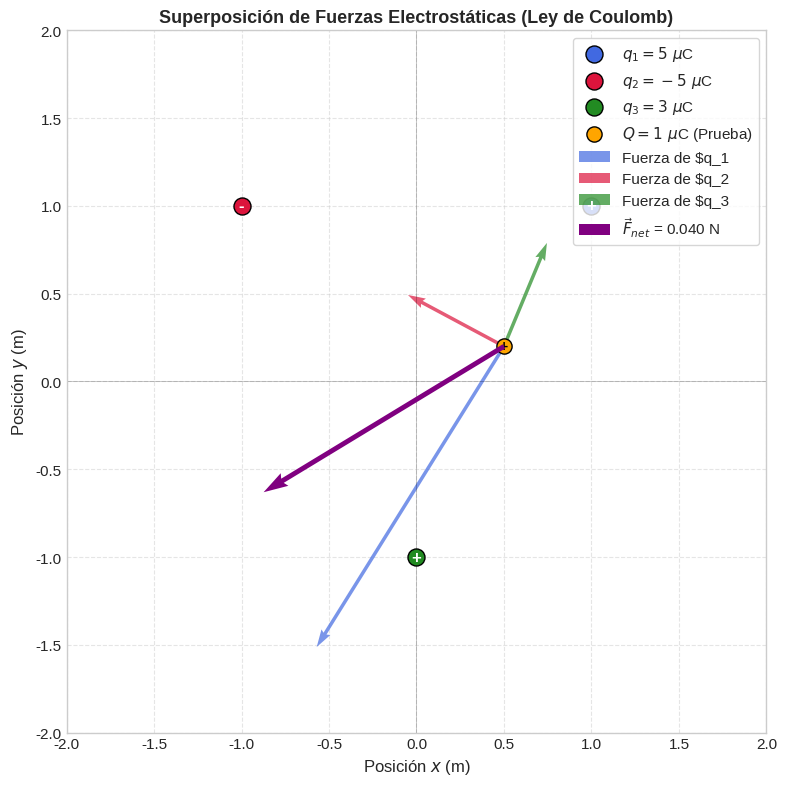
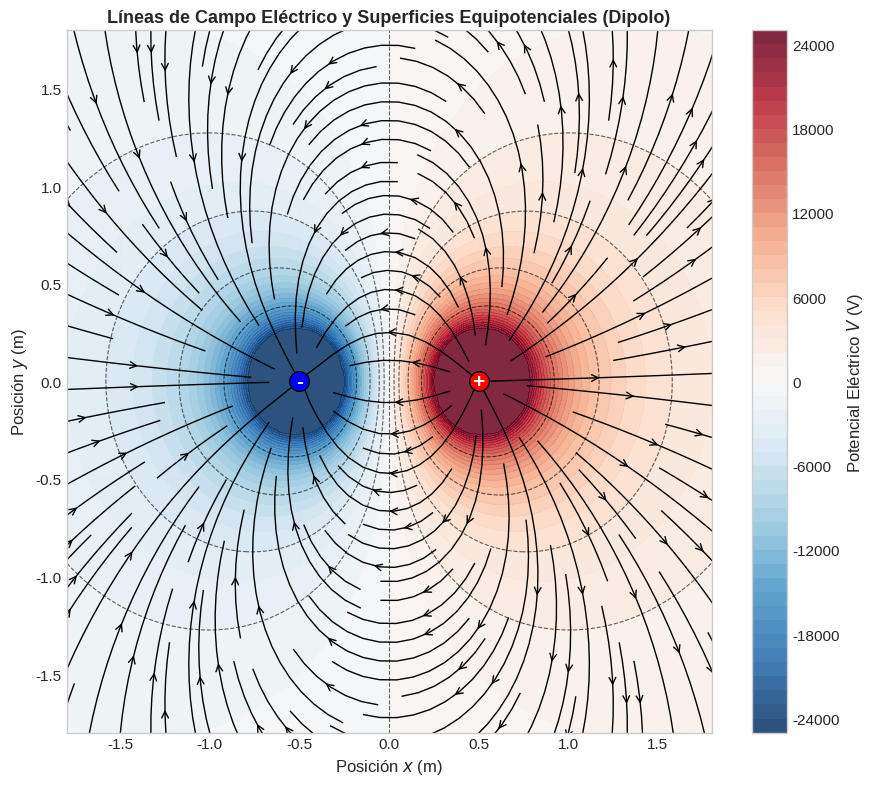
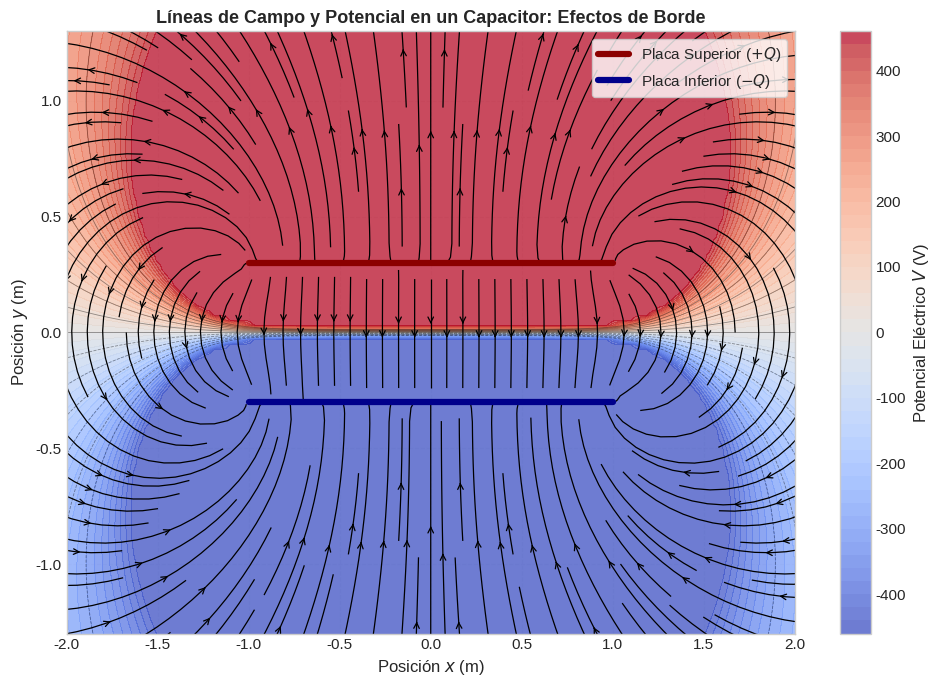

Generate these figures, in order, with matplotlib: (Note: this script raises an exception after producing the figures.)
import numpy as np
import matplotlib.pyplot as plt

# Configuración del estilo de graficación
plt.style.use('seaborn-v0_8-whitegrid' if 'seaborn-v0_8-whitegrid' in plt.style.available else 'default')
plt.rcParams.update({'font.size': 11, 'axes.labelsize': 12, 'figure.titlesize': 13})

# Constante de Coulomb en el vacío (SI)
K_COULOMB = 8.9876e9

# Definición de las cargas fuentes q_i: (magnitud en Coulomb, posición en metros)
cargas_fuente = [
    {"q": 5.0e-6,  "r": np.array([1.0, 1.0]),   "label": r"$q_1 = 5\ \mu$C",  "color": "royalblue"},
    {"q": -5.0e-6, "r": np.array([-1.0, 1.0]),  "label": r"$q_2 = -5\ \mu$C", "color": "crimson"},
    {"q": 3.0e-6,  "r": np.array([0.0, -1.0]),  "label": r"$q_3 = 3\ \mu$C",  "color": "forestgreen"}
]

# Carga de prueba Q y su posición r_Q
Q_prueba = 1.0e-6
r_Q = np.array([0.5, 0.2])

# Listas para almacenar las fuerzas calculadas
fuerzas_individuales = []
fuerza_neta = np.zeros(2)

# Cálculo de fuerzas aplicando el principio de superposición
for c in cargas_fuente:
    r_vec = r_Q - c["r"]
    dist = np.linalg.norm(r_vec)
    # Evitar singularidades de división por cero
    if dist < 1e-6:
        continue
    # Fuerza vectorial ejercida por c sobre Q
    F_vec = K_COULOMB * c["q"] * Q_prueba * r_vec / (dist**3)
    fuerzas_individuales.append(F_vec)
    fuerza_neta += F_vec

# Graficar la configuración y los vectores de fuerza
fig, ax = plt.subplots(figsize=(8, 8))

# Dibujar cargas fuentes
for c in cargas_fuente:
    ax.scatter(c["r"][0], c["r"][1], color=c["color"], s=150, zorder=5, edgecolors='black', label=c["label"])
    signo = "+" if c["q"] > 0 else "-"
    ax.text(c["r"][0], c["r"][1], signo, color='white', fontsize=12, ha='center', va='center', fontweight='bold', zorder=6)

# Dibujar la carga de prueba
ax.scatter(r_Q[0], r_Q[1], color='orange', s=120, zorder=5, edgecolors='black', label=r"$Q = 1\ \mu$C (Prueba)")
ax.text(r_Q[0], r_Q[1], "+", color='black', fontsize=10, ha='center', va='center', fontweight='bold', zorder=6)

# Escala de visualización de las fuerzas (1 Newton = escala unidades de pantalla)
escala_fuerza = 40.0

# Trazar vectores de fuerzas individuales
for c, F in zip(cargas_fuente, fuerzas_individuales):
    ax.quiver(r_Q[0], r_Q[1], F[0], F[1], angles='xy', scale_units='xy', scale=1.0/escala_fuerza,
              color=c["color"], alpha=0.7, width=0.005, label=f"Fuerza de {c['label'].split(' =')[0]}")

# Trazar el vector de fuerza neta
ax.quiver(r_Q[0], r_Q[1], fuerza_neta[0], fuerza_neta[1], angles='xy', scale_units='xy', scale=1.0/escala_fuerza,
          color='purple', width=0.007, zorder=7, label=rf"$\vec{{F}}_{{net}}$ = {np.linalg.norm(fuerza_neta):.3f} N")

# Detalles estéticos del gráfico
ax.set_title("Superposición de Fuerzas Electrostáticas (Ley de Coulomb)", fontsize=13, fontweight='bold')
ax.set_xlabel("Posición $x$ (m)")
ax.set_ylabel("Posición $y$ (m)")
ax.set_xlim(-2.0, 2.0)
ax.set_ylim(-2.0, 2.0)
ax.axhline(0, color='black', linewidth=0.5, alpha=0.3)
ax.axvline(0, color='black', linewidth=0.5, alpha=0.3)
ax.grid(True, linestyle='--', alpha=0.5)
ax.legend(loc='upper right', frameon=True)
plt.tight_layout()
plt.show()


# Simulación 2: Visualización de Líneas de Campo Eléctrico y Potencial de un Dipolo

# Definición de las dos cargas del dipolo eléctrico
dipolo = [
    {"q": 1.0e-6,  "r": np.array([0.5, 0.0])},  # Carga positiva
    {"q": -1.0e-6, "r": np.array([-0.5, 0.0])}  # Carga negativa
]

# Rejilla de evaluación 2D
x_vals = np.linspace(-2.0, 2.0, 150)
y_vals = np.linspace(-2.0, 2.0, 150)
X, Y = np.meshgrid(x_vals, y_vals)

Ex = np.zeros(X.shape)
Ey = np.zeros(Y.shape)
V = np.zeros(X.shape)

# Cálculo del campo y el potencial en la rejilla
for c in dipolo:
    rx = X - c["r"][0]
    ry = Y - c["r"][1]
    r = np.sqrt(rx**2 + ry**2)
    # Suprimir la singularidad en el centro de las cargas
    r[r < 1e-2] = 1e-2
    
    # Suma de componentes de campo y potencial
    Ex += K_COULOMB * c["q"] * rx / (r**3)
    Ey += K_COULOMB * c["q"] * ry / (r**3)
    V += K_COULOMB * c["q"] / r

# Graficar
fig, ax = plt.subplots(figsize=(9, 8))

# Dibujar el potencial como un mapa de contorno continuo (acotando valores extremos)
V_lim = np.clip(V, -2.5e4, 2.5e4)
contour = ax.contourf(X, Y, V_lim, levels=50, cmap='RdBu_r', alpha=0.85)
cbar = fig.colorbar(contour, ax=ax)
cbar.set_label("Potencial Eléctrico $V$ (V)")

# Dibujar líneas equipotenciales específicas con trazos discontinuos
ax.contour(X, Y, V, levels=[-1.5e4, -8.0e3, -4.0e3, -2.0e3, 0.0, 2.0e3, 4.0e3, 8.0e3, 1.5e4],
           colors='black', linewidths=0.8, alpha=0.6, linestyles='dashed')

# Dibujar las líneas de flujo del campo eléctrico
ax.streamplot(X, Y, Ex, Ey, color='black', linewidth=1.0, density=1.4,
              arrowstyle='->', arrowsize=1.2, minlength=0.1)

# Graficar las posiciones de las cargas
for c in dipolo:
    color = 'red' if c["q"] > 0 else 'blue'
    signo = "+" if c["q"] > 0 else "-"
    ax.scatter(c["r"][0], c["r"][1], color=color, s=200, zorder=10, edgecolors='black')
    ax.text(c["r"][0], c["r"][1], signo, color='white', fontsize=15, ha='center', va='center', fontweight='bold', zorder=11)

ax.set_title("Líneas de Campo Eléctrico y Superficies Equipotenciales (Dipolo)", fontsize=13, fontweight='bold')
ax.set_xlabel("Posición $x$ (m)")
ax.set_ylabel("Posición $y$ (m)")
ax.set_xlim(-1.8, 1.8)
ax.set_ylim(-1.8, 1.8)
ax.grid(True, linestyle='--', alpha=0.2)
plt.tight_layout()
plt.show()


# Simulación 3: Capacitor de Placas Paralelas y Efectos de Borde

# Parámetros geométricos
L_placa = 2.0       # Longitud de las placas (m)
d_sep = 0.6         # Distancia de separación (m)
N_particulas = 50   # Discretización de cargas por placa
q_punto = 8.0e-9    # Carga elemental en cada punto de discretización

# Posiciones y cargas de los elementos de la placa superior (cargada positivamente, y = d/2)
x_sup = np.linspace(-L_placa/2, L_placa/2, N_particulas)
y_sup = np.ones(N_particulas) * (d_sep/2)
q_sup = np.ones(N_particulas) * q_punto

# Posiciones y cargas de los elementos de la placa inferior (cargada negativamente, y = -d/2)
x_inf = np.linspace(-L_placa/2, L_placa/2, N_particulas)
y_inf = np.ones(N_particulas) * (-d_sep/2)
q_inf = np.ones(N_particulas) * (-q_punto)

# Consolidar todas las cargas discretas de las placas
x_cargas = np.concatenate([x_sup, x_inf])
y_cargas = np.concatenate([y_sup, y_inf])
q_cargas = np.concatenate([q_sup, q_inf])

# Rejilla de evaluación 2D
x_grid = np.linspace(-2.2, 2.2, 140)
y_grid = np.linspace(-1.5, 1.5, 140)
X_grid, Y_grid = np.meshgrid(x_grid, y_grid)

Ex_cap = np.zeros(X_grid.shape)
Ey_cap = np.zeros(Y_grid.shape)
V_cap = np.zeros(X_grid.shape)

# Superposición sobre la rejilla para calcular campo y potencial
for xc, yc, qc in zip(x_cargas, y_cargas, q_cargas):
    rx = X_grid - xc
    ry = Y_grid - yc
    r = np.sqrt(rx**2 + ry**2)
    r[r < 1.2e-2] = 1.2e-2  # Suprimir singularidades
    
    Ex_cap += K_COULOMB * qc * rx / (r**3)
    Ey_cap += K_COULOMB * qc * ry / (r**3)
    V_cap += K_COULOMB * qc / r

# Graficar
fig, ax = plt.subplots(figsize=(10, 7))

# Mapa de contorno continuo para el potencial eléctrico
V_cap_lim = np.clip(V_cap, -450, 450)
contour = ax.contourf(X_grid, Y_grid, V_cap_lim, levels=50, cmap='coolwarm', alpha=0.75)
cbar = fig.colorbar(contour, ax=ax)
cbar.set_label("Potencial Eléctrico $V$ (V)")

# Superficies equipotenciales específicas
ax.contour(X_grid, Y_grid, V_cap, levels=np.linspace(-300, 300, 13), colors='black', linewidths=0.6, alpha=0.4)

# Trazar líneas de campo eléctrico
ax.streamplot(X_grid, Y_grid, Ex_cap, Ey_cap, color='black', linewidth=0.9, density=1.7, 
              arrowstyle='->', arrowsize=1.0)

# Representar físicamente las placas cargadas del capacitor
ax.plot([-L_placa/2, L_placa/2], [d_sep/2, d_sep/2], color='darkred', linewidth=4.5, label='Placa Superior ($+Q$)')
ax.plot([-L_placa/2, L_placa/2], [-d_sep/2, -d_sep/2], color='darkblue', linewidth=4.5, label='Placa Inferior ($-Q$)')

# Detalles finales del gráfico
ax.set_title("Líneas de Campo y Potencial en un Capacitor: Efectos de Borde", fontsize=13, fontweight='bold')
ax.set_xlabel("Posición $x$ (m)")
ax.set_ylabel("Posición $y$ (m)")
ax.set_xlim(-2.0, 2.0)
ax.set_ylim(-1.3, 1.3)
ax.grid(True, linestyle='--', alpha=0.2)
ax.legend(loc='upper right', frameon=True)
plt.tight_layout()
plt.show()


import sympy as sp

# Definir variables espaciales y parámetros físicos simbólicos
x, y, z = sp.symbols('x y z', real=True)
Q, eps_0 = sp.symbols('Q eps_0', positive=True)

# Distancia radial r en coordenadas cartesianas 3D
r_sym = sp.sqrt(x**2 + y**2 + z**2)

# Potencial eléctrico V de una carga puntual en el origen
V_sym = Q / (4 * sp.pi * eps_0 * r_sym)

# Calcular las componentes del gradiente de V: grad(V)
grad_V_x = sp.diff(V_sym, x)
grad_V_y = sp.diff(V_sym, y)
grad_V_z = sp.diff(V_sym, z)

# El campo eléctrico calculado como -grad(V)
E_grad_x = -grad_V_x
E_grad_y = -grad_V_y
E_grad_z = -grad_V_z

# Campo eléctrico teórico directo (Ley de Coulomb): E_i = Q * coord_i / (4 * pi * eps_0 * r^3)
E_teor_x = Q * x / (4 * sp.pi * eps_0 * r_sym**3)
E_teor_y = Q * y / (4 * sp.pi * eps_0 * r_sym**3)
E_teor_z = Q * z / (4 * sp.pi * eps_0 * r_sym**3)

# Evaluar la diferencia entre la definición teórica y el gradiente calculado
diff_x = sp.simplify(E_grad_x - E_teor_x)
diff_y = sp.simplify(E_grad_y - E_teor_y)
diff_z = sp.simplify(E_grad_z - E_teor_z)

# Imprimir los resultados de la verificación analítica
print("======================================================================")
print("VERIFICACIÓN ANALÍTICA CON SYMPY: E = -grad(V)")
print("======================================================================")
print(f"Potencial modelado V(r) = {V_sym}")
print(f"-dV/dx calculado: {sp.factor(E_grad_x)}")
print(f"E_x teórico:      {E_teor_x}\n")
print(f"Diferencia en componente X (E_grad_x - E_teor_x): {diff_x} (Esperado: 0)")
print(f"Diferencia en componente Y (E_grad_y - E_teor_y): {diff_y} (Esperado: 0)")
print(f"Diferencia en componente Z (E_grad_z - E_teor_z): {diff_z} (Esperado: 0)")

assert diff_x == 0 and diff_y == 0 and diff_z == 0, "Error: ¡Las expresiones matemáticas no coinciden!"
print("======================================================================")
print("¡VERIFICACIÓN COMPLETA! Se ha demostrado analíticamente que E = -grad(V).")
print("======================================================================")
